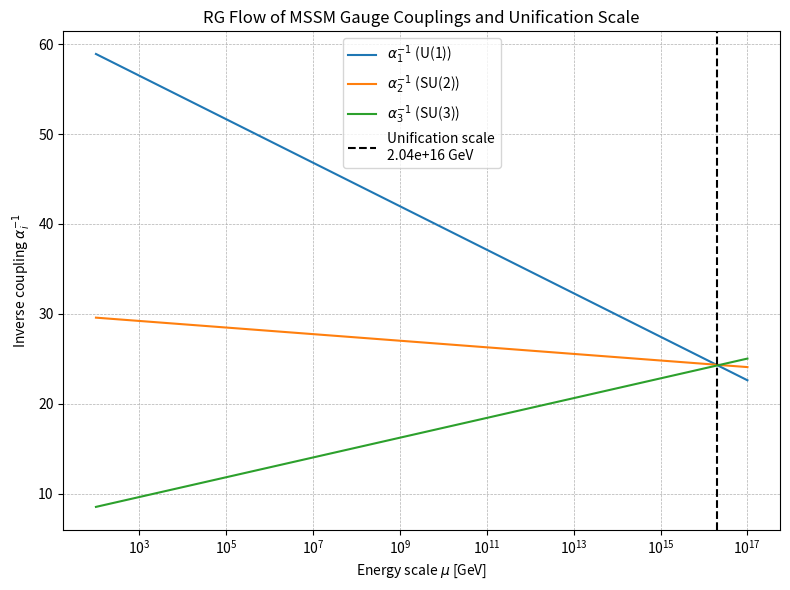

This figure's Python source:
# ========================================================
# File: rgflow_ode_solver.py
# Purpose: Compute and plot RG flow of gauge couplings in MSSM, find unification scale
# Method:
#   - Use 1-loop beta coefficients for MSSM gauge groups U(1), SU(2), SU(3)
#   - Calculate inverse couplings α_i^-1(μ) over large energy scale
#   - Identify energy μ where couplings unify approximately
# Output:
#   - Prints unification scale and coupling constant
#   - Saves plot of α_i^-1 vs μ (log scale)
# ========================================================

import numpy as np
import matplotlib.pyplot as plt

mu = np.logspace(2, 17, 500)
log_mu = np.log(mu / 91.2)

b1, b2, b3 = 6.6, 1.0, -3.0
alpha1_0, alpha2_0, alpha3_0 = 1/59.0, 1/29.6, 1/8.5

def alpha_inv(alpha0, b, log_mu):
    return 1/alpha0 - b / (2 * np.pi) * log_mu

alpha1_inv = alpha_inv(alpha1_0, b1, log_mu)
alpha2_inv = alpha_inv(alpha2_0, b2, log_mu)
alpha3_inv = alpha_inv(alpha3_0, b3, log_mu)

diff12 = np.abs(alpha1_inv - alpha2_inv)
diff23 = np.abs(alpha2_inv - alpha3_inv)
diff13 = np.abs(alpha1_inv - alpha3_inv)
total_diff = diff12 + diff23 + diff13

min_idx = np.argmin(total_diff)
mu_unif = mu[min_idx]
alpha_unif = np.mean([alpha1_inv[min_idx], alpha2_inv[min_idx], alpha3_inv[min_idx]])

print("=== Coupling Unification Point ===")
print(f"μ_unif ≈ {mu_unif:.3e} GeV")
print(f"α⁻¹_unif ≈ {alpha_unif:.3f}")
print(f"α_unif ≈ {1/alpha_unif:.5f}")

plt.figure(figsize=(8, 6))
plt.plot(mu, alpha1_inv, label=r'$\alpha_1^{-1}$ (U(1))')
plt.plot(mu, alpha2_inv, label=r'$\alpha_2^{-1}$ (SU(2))')
plt.plot(mu, alpha3_inv, label=r'$\alpha_3^{-1}$ (SU(3))')

plt.axvline(mu_unif, color='k', linestyle='--', label=f'Unification scale\n{mu_unif:.2e} GeV')

plt.xscale('log')
plt.xlabel(r'Energy scale $\mu$ [GeV]')
plt.ylabel(r'Inverse coupling $\alpha_i^{-1}$')
plt.title('RG Flow of MSSM Gauge Couplings and Unification Scale')
plt.legend()
plt.grid(True, which='both', linestyle='--', linewidth=0.5)

plt.tight_layout()
plt.savefig('mssm_gauge_coupling_unification.png', dpi=300)
plt.show()
